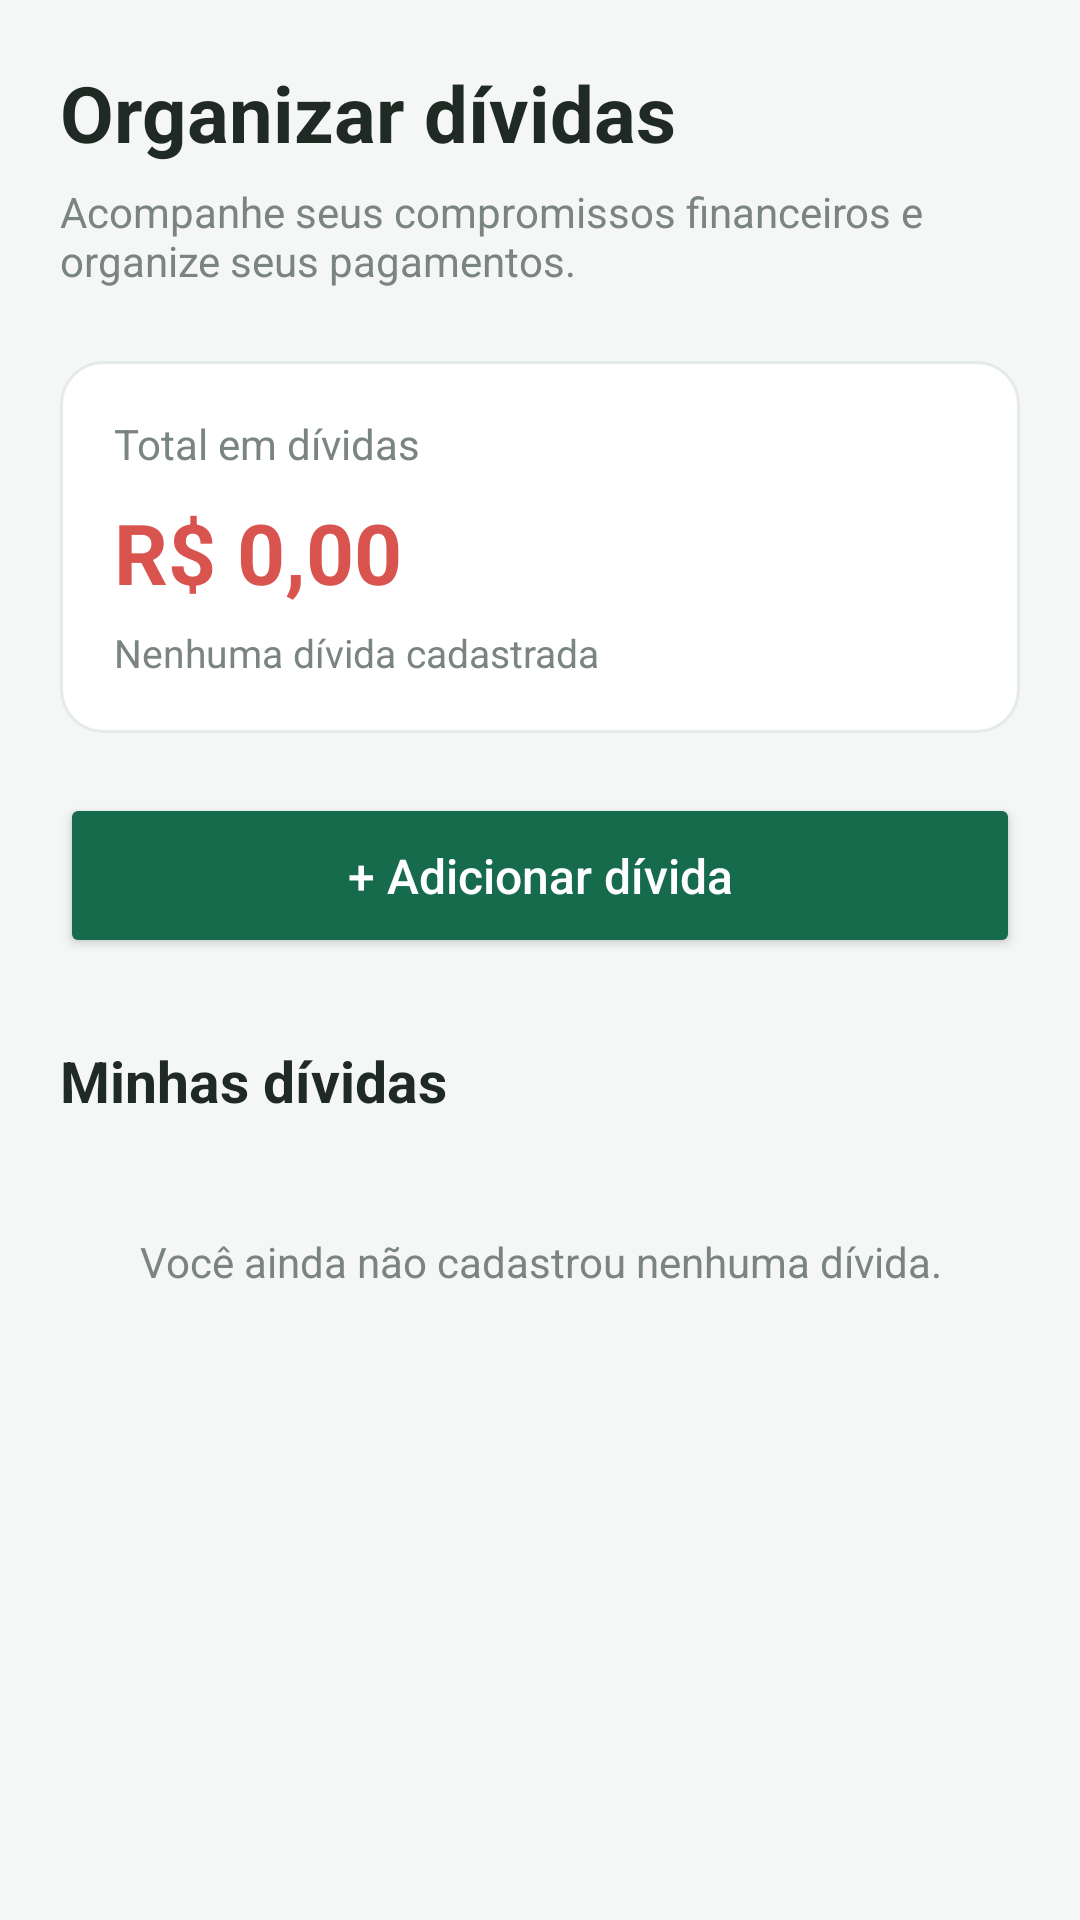

Layout XML and referenced resources for this Android screen:
<!-- AndroidManifest.xml: application theme Theme.REFAgent -->
<!-- res/layout/activity_dividas.xml -->
<?xml version="1.0" encoding="utf-8"?>
<ScrollView xmlns:android="http://schemas.android.com/apk/res/android"
    android:layout_width="match_parent"
    android:layout_height="match_parent"
    android:background="@color/background"
    android:fillViewport="true">

    <LinearLayout
        android:layout_width="match_parent"
        android:layout_height="wrap_content"
        android:orientation="vertical"
        android:padding="20dp">

        <TextView
            android:layout_width="match_parent"
            android:layout_height="wrap_content"
            android:text="Organizar dívidas"
            android:textColor="@color/text_primary"
            android:textSize="26sp"
            android:textStyle="bold" />

        <TextView
            android:layout_width="match_parent"
            android:layout_height="wrap_content"
            android:layout_marginTop="6dp"
            android:text="Acompanhe seus compromissos financeiros e organize seus pagamentos."
            android:textColor="@color/text_secondary"
            android:textSize="14sp" />

        <LinearLayout
            android:layout_width="match_parent"
            android:layout_height="wrap_content"
            android:layout_marginTop="24dp"
            android:background="@drawable/bg_card"
            android:orientation="vertical"
            android:padding="18dp">

            <TextView
                android:layout_width="wrap_content"
                android:layout_height="wrap_content"
                android:text="Total em dívidas"
                android:textColor="@color/text_secondary"
                android:textSize="14sp" />

            <TextView
                android:id="@+id/txtTotalDividas"
                android:layout_width="wrap_content"
                android:layout_height="wrap_content"
                android:layout_marginTop="8dp"
                android:text="R$ 0,00"
                android:textColor="@color/danger"
                android:textSize="28sp"
                android:textStyle="bold" />

            <TextView
                android:id="@+id/txtQuantidadeDividas"
                android:layout_width="wrap_content"
                android:layout_height="wrap_content"
                android:layout_marginTop="6dp"
                android:text="Nenhuma dívida cadastrada"
                android:textColor="@color/text_secondary"
                android:textSize="13sp" />

        </LinearLayout>

        <Button
            android:id="@+id/btnAdicionarDivida"
            android:layout_width="match_parent"
            android:layout_height="55dp"
            android:layout_marginTop="20dp"
            android:backgroundTint="@color/primary"
            android:text="+ Adicionar dívida"
            android:textAllCaps="false"
            android:textColor="@color/white"
            android:textSize="16sp" />

        <TextView
            android:layout_width="match_parent"
            android:layout_height="wrap_content"
            android:layout_marginTop="28dp"
            android:text="Minhas dívidas"
            android:textColor="@color/text_primary"
            android:textSize="19sp"
            android:textStyle="bold" />

        <TextView
            android:id="@+id/txtDividasVazio"
            android:layout_width="match_parent"
            android:layout_height="wrap_content"
            android:layout_marginTop="18dp"
            android:gravity="center"
            android:padding="20dp"
            android:text="Você ainda não cadastrou nenhuma dívida."
            android:textColor="@color/text_secondary"
            android:textSize="14sp" />

        <LinearLayout
            android:id="@+id/containerDividas"
            android:layout_width="match_parent"
            android:layout_height="wrap_content"
            android:layout_marginTop="12dp"
            android:orientation="vertical" />

    </LinearLayout>

</ScrollView>
<!-- resources referenced by this layout -->
<resources>
  <color name="background">#F5F7F6</color>
  <color name="danger">#D9534F</color>
  <color name="primary">#176B4D</color>
  <color name="text_primary">#202A25</color>
  <color name="text_secondary">#7A8580</color>
  <color name="white">#FFFFFF</color>
  <!-- drawable bg_card (drawable) -->
  <?xml version="1.0" encoding="utf-8"?>
  <shape xmlns:android="http://schemas.android.com/apk/res/android">
  
      <solid android:color="#FFFFFF"/>
  
      <corners android:radius="14dp"/>
  
      <stroke
          android:width="1dp"
          android:color="#E5EBE7"/>
  
  </shape>
  <style name="Theme.REFAgent" parent="Base.Theme.REFAgent" />
  <style name="Base.Theme.REFAgent" parent="Theme.Material3.DayNight.NoActionBar">
          
          
      </style>
</resources>
